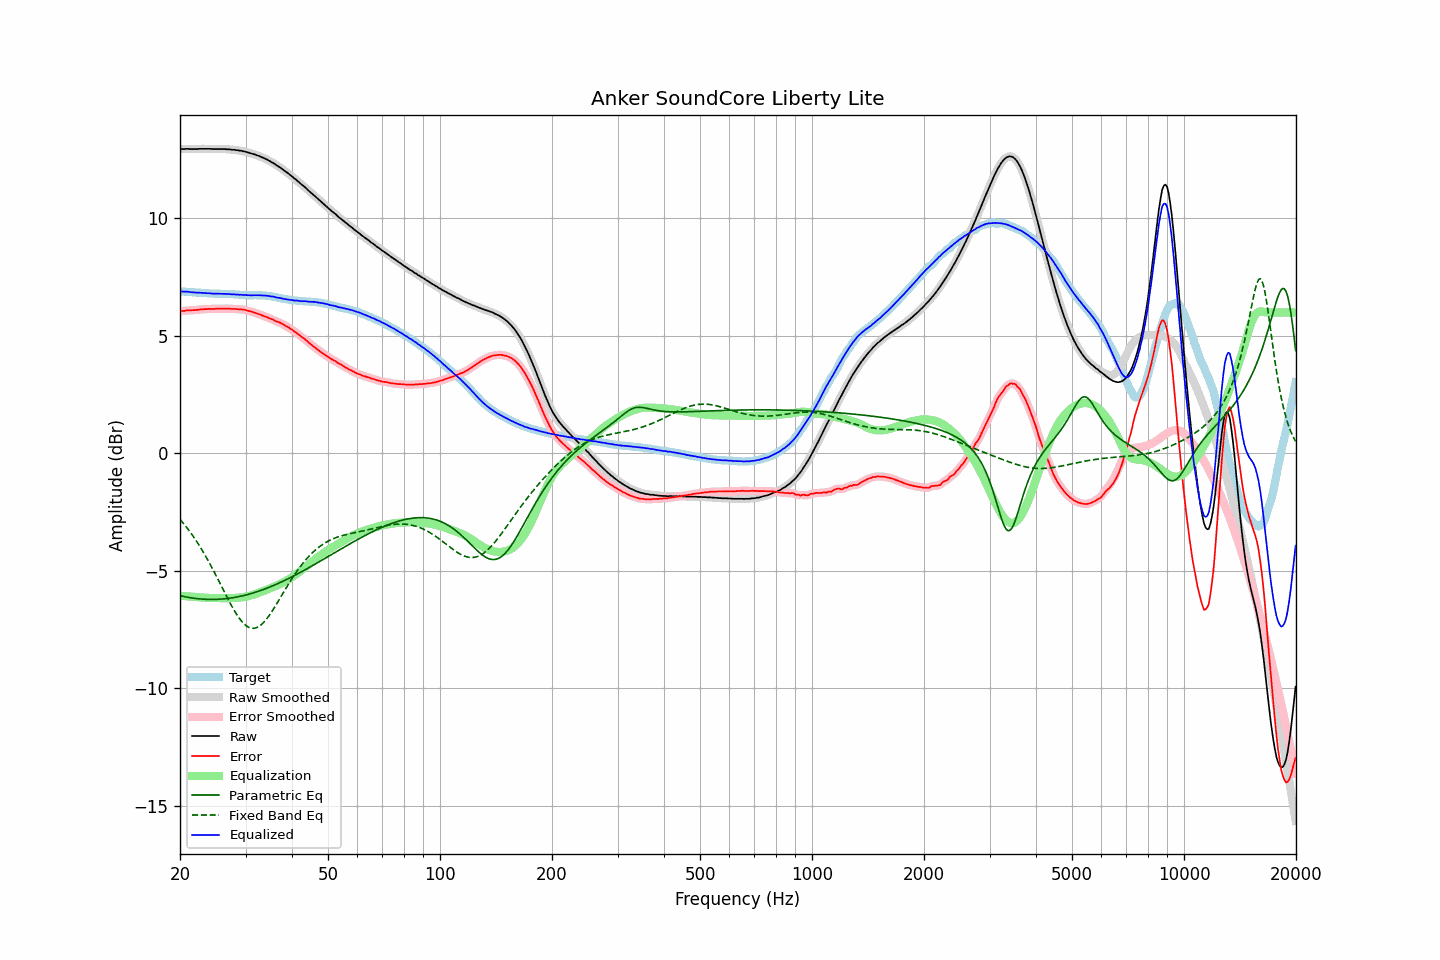

Data behind this chart, as committed beside it:
frequency, raw, error, smoothed, error_smoothed, equalization, parametric_eq, fixed_band_eq, equalized_raw, equalized_smoothed, target
20.00, 12.95, 6.05, 12.95, 6.05, -6.05, -6.05, -2.80, 6.90, 6.89, 6.90
20.20, 12.95, 6.05, 12.95, 6.06, -6.06, -6.07, -2.88, 6.89, 6.89, 6.90
20.40, 12.95, 6.06, 12.95, 6.06, -6.06, -6.08, -2.96, 6.89, 6.89, 6.89
20.61, 12.95, 6.07, 12.96, 6.07, -6.07, -6.10, -3.05, 6.88, 6.89, 6.89
20.81, 12.96, 6.09, 12.96, 6.08, -6.08, -6.11, -3.13, 6.89, 6.88, 6.88
21.02, 12.96, 6.09, 12.96, 6.08, -6.08, -6.12, -3.22, 6.88, 6.88, 6.88
21.23, 12.95, 6.09, 12.96, 6.09, -6.09, -6.13, -3.31, 6.87, 6.87, 6.87
21.44, 12.95, 6.09, 12.95, 6.09, -6.09, -6.15, -3.41, 6.86, 6.86, 6.86
21.66, 12.95, 6.10, 12.95, 6.09, -6.10, -6.16, -3.50, 6.85, 6.85, 6.85
21.87, 12.95, 6.10, 12.95, 6.10, -6.10, -6.16, -3.60, 6.85, 6.85, 6.85
22.09, 12.95, 6.11, 12.95, 6.11, -6.11, -6.17, -3.71, 6.84, 6.84, 6.84
22.31, 12.95, 6.11, 12.95, 6.11, -6.11, -6.18, -3.81, 6.84, 6.84, 6.84
22.54, 12.96, 6.12, 12.96, 6.12, -6.12, -6.19, -3.92, 6.84, 6.84, 6.84
22.76, 12.96, 6.13, 12.96, 6.13, -6.13, -6.19, -4.03, 6.84, 6.84, 6.83
22.99, 12.96, 6.13, 12.96, 6.13, -6.13, -6.20, -4.14, 6.83, 6.83, 6.83
23.22, 12.96, 6.14, 12.96, 6.14, -6.14, -6.20, -4.26, 6.82, 6.82, 6.82
23.45, 12.96, 6.14, 12.96, 6.14, -6.14, -6.21, -4.38, 6.82, 6.82, 6.82
23.69, 12.96, 6.14, 12.96, 6.15, -6.14, -6.21, -4.50, 6.82, 6.82, 6.82
23.92, 12.96, 6.15, 12.96, 6.15, -6.15, -6.21, -4.62, 6.81, 6.81, 6.81
24.16, 12.96, 6.15, 12.96, 6.15, -6.15, -6.21, -4.75, 6.81, 6.81, 6.81
24.40, 12.95, 6.14, 12.95, 6.15, -6.15, -6.21, -4.88, 6.80, 6.80, 6.81
24.65, 12.95, 6.14, 12.95, 6.15, -6.15, -6.21, -5.01, 6.80, 6.80, 6.81
24.89, 12.95, 6.16, 12.95, 6.15, -6.15, -6.21, -5.14, 6.80, 6.80, 6.80
25.14, 12.95, 6.16, 12.95, 6.16, -6.15, -6.21, -5.27, 6.80, 6.80, 6.80
25.39, 12.95, 6.16, 12.95, 6.16, -6.16, -6.20, -5.41, 6.80, 6.80, 6.79
25.65, 12.95, 6.16, 12.95, 6.16, -6.16, -6.20, -5.54, 6.79, 6.79, 6.79
25.91, 12.95, 6.16, 12.95, 6.16, -6.16, -6.20, -5.68, 6.79, 6.79, 6.79
26.16, 12.95, 6.16, 12.95, 6.16, -6.16, -6.19, -5.81, 6.79, 6.79, 6.79
26.43, 12.95, 6.16, 12.95, 6.16, -6.16, -6.18, -5.95, 6.79, 6.79, 6.79
26.69, 12.94, 6.16, 12.95, 6.16, -6.16, -6.18, -6.08, 6.78, 6.79, 6.78
26.96, 12.94, 6.16, 12.94, 6.16, -6.16, -6.17, -6.22, 6.78, 6.78, 6.78
27.23, 12.94, 6.16, 12.93, 6.16, -6.16, -6.16, -6.34, 6.78, 6.78, 6.78
27.50, 12.92, 6.14, 12.93, 6.15, -6.15, -6.15, -6.47, 6.77, 6.78, 6.78
27.77, 12.92, 6.15, 12.92, 6.15, -6.15, -6.14, -6.59, 6.77, 6.77, 6.78
28.05, 12.92, 6.16, 12.91, 6.15, -6.15, -6.13, -6.71, 6.77, 6.77, 6.76
28.33, 12.90, 6.14, 12.91, 6.14, -6.14, -6.11, -6.82, 6.76, 6.76, 6.76
28.62, 12.90, 6.14, 12.90, 6.14, -6.14, -6.10, -6.93, 6.76, 6.76, 6.76
28.90, 12.88, 6.13, 12.89, 6.13, -6.13, -6.09, -7.02, 6.75, 6.75, 6.75
29.19, 12.88, 6.13, 12.88, 6.13, -6.13, -6.07, -7.11, 6.75, 6.75, 6.75
29.48, 12.86, 6.11, 12.86, 6.12, -6.12, -6.06, -7.19, 6.74, 6.75, 6.75
29.78, 12.85, 6.12, 12.85, 6.11, -6.11, -6.04, -7.26, 6.74, 6.74, 6.74
30.08, 12.83, 6.10, 12.83, 6.10, -6.09, -6.02, -7.32, 6.74, 6.74, 6.73
30.38, 12.81, 6.08, 12.81, 6.08, -6.08, -6.01, -7.37, 6.73, 6.73, 6.73
30.68, 12.79, 6.06, 12.79, 6.06, -6.06, -5.99, -7.40, 6.73, 6.73, 6.73
30.99, 12.77, 6.04, 12.77, 6.04, -6.04, -5.97, -7.43, 6.73, 6.73, 6.73
31.30, 12.75, 6.02, 12.75, 6.02, -6.02, -5.95, -7.44, 6.73, 6.73, 6.73
31.61, 12.73, 6.00, 12.73, 6.00, -6.00, -5.93, -7.44, 6.73, 6.73, 6.74
31.93, 12.71, 5.98, 12.71, 5.98, -5.98, -5.90, -7.43, 6.73, 6.73, 6.73
32.24, 12.68, 5.95, 12.69, 5.95, -5.95, -5.88, -7.40, 6.73, 6.73, 6.73
32.57, 12.66, 5.93, 12.66, 5.93, -5.93, -5.86, -7.36, 6.73, 6.73, 6.73
32.89, 12.63, 5.90, 12.63, 5.90, -5.90, -5.84, -7.32, 6.73, 6.73, 6.73
33.22, 12.60, 5.88, 12.60, 5.88, -5.88, -5.81, -7.26, 6.72, 6.72, 6.72
33.55, 12.57, 5.85, 12.57, 5.85, -5.85, -5.79, -7.19, 6.72, 6.72, 6.72
33.89, 12.54, 5.82, 12.54, 5.82, -5.83, -5.76, -7.11, 6.72, 6.72, 6.72
34.23, 12.51, 5.80, 12.51, 5.80, -5.80, -5.73, -7.03, 6.71, 6.71, 6.71
34.57, 12.47, 5.77, 12.47, 5.77, -5.77, -5.71, -6.94, 6.70, 6.70, 6.70
34.92, 12.43, 5.74, 12.43, 5.74, -5.74, -5.68, -6.84, 6.69, 6.69, 6.69
35.27, 12.39, 5.71, 12.40, 5.72, -5.71, -5.65, -6.74, 6.68, 6.68, 6.68
35.62, 12.36, 5.70, 12.35, 5.69, -5.69, -5.62, -6.64, 6.68, 6.67, 6.66
35.97, 12.31, 5.65, 12.31, 5.65, -5.66, -5.59, -6.53, 6.65, 6.65, 6.66
... 635 more rows
